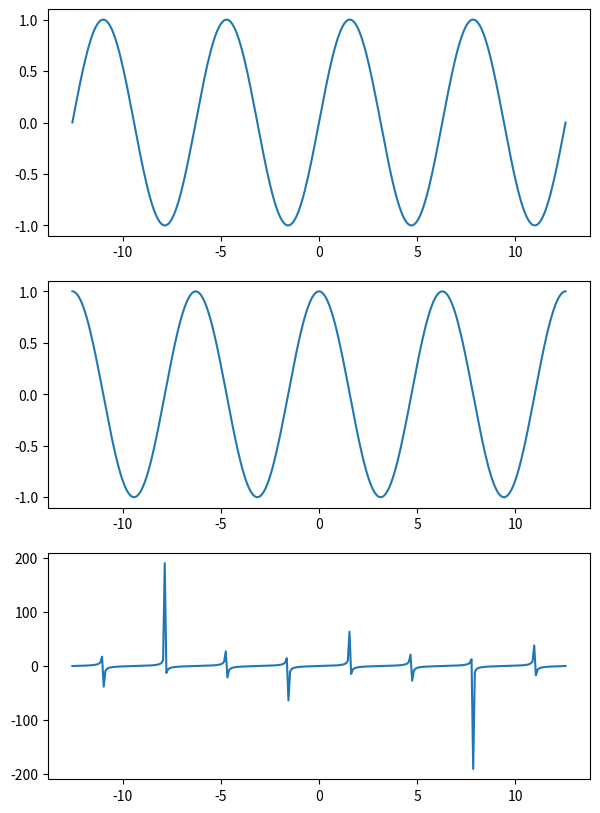

Source code (Python): (Note: this script raises an exception after producing the figure.)
import matplotlib.pyplot as plt
import numpy as np

PI = np.pi
t = np.linspace(-4*PI, 4*PI, 300)
sin = np.sin(t)
cos = np.cos(t)
tan = np.tan(t)

fig, axes = plt.subplots(3, 1,
                         figsize=(7, 10))

axes[0].plot(t, sin)
axes[1].plot(t, cos)
axes[2].plot(t, tan)

y = [1, 2, 3]
y[:-1][np.diff(y) < 0] = np.nan


fig.tight_layout()
plt.show()